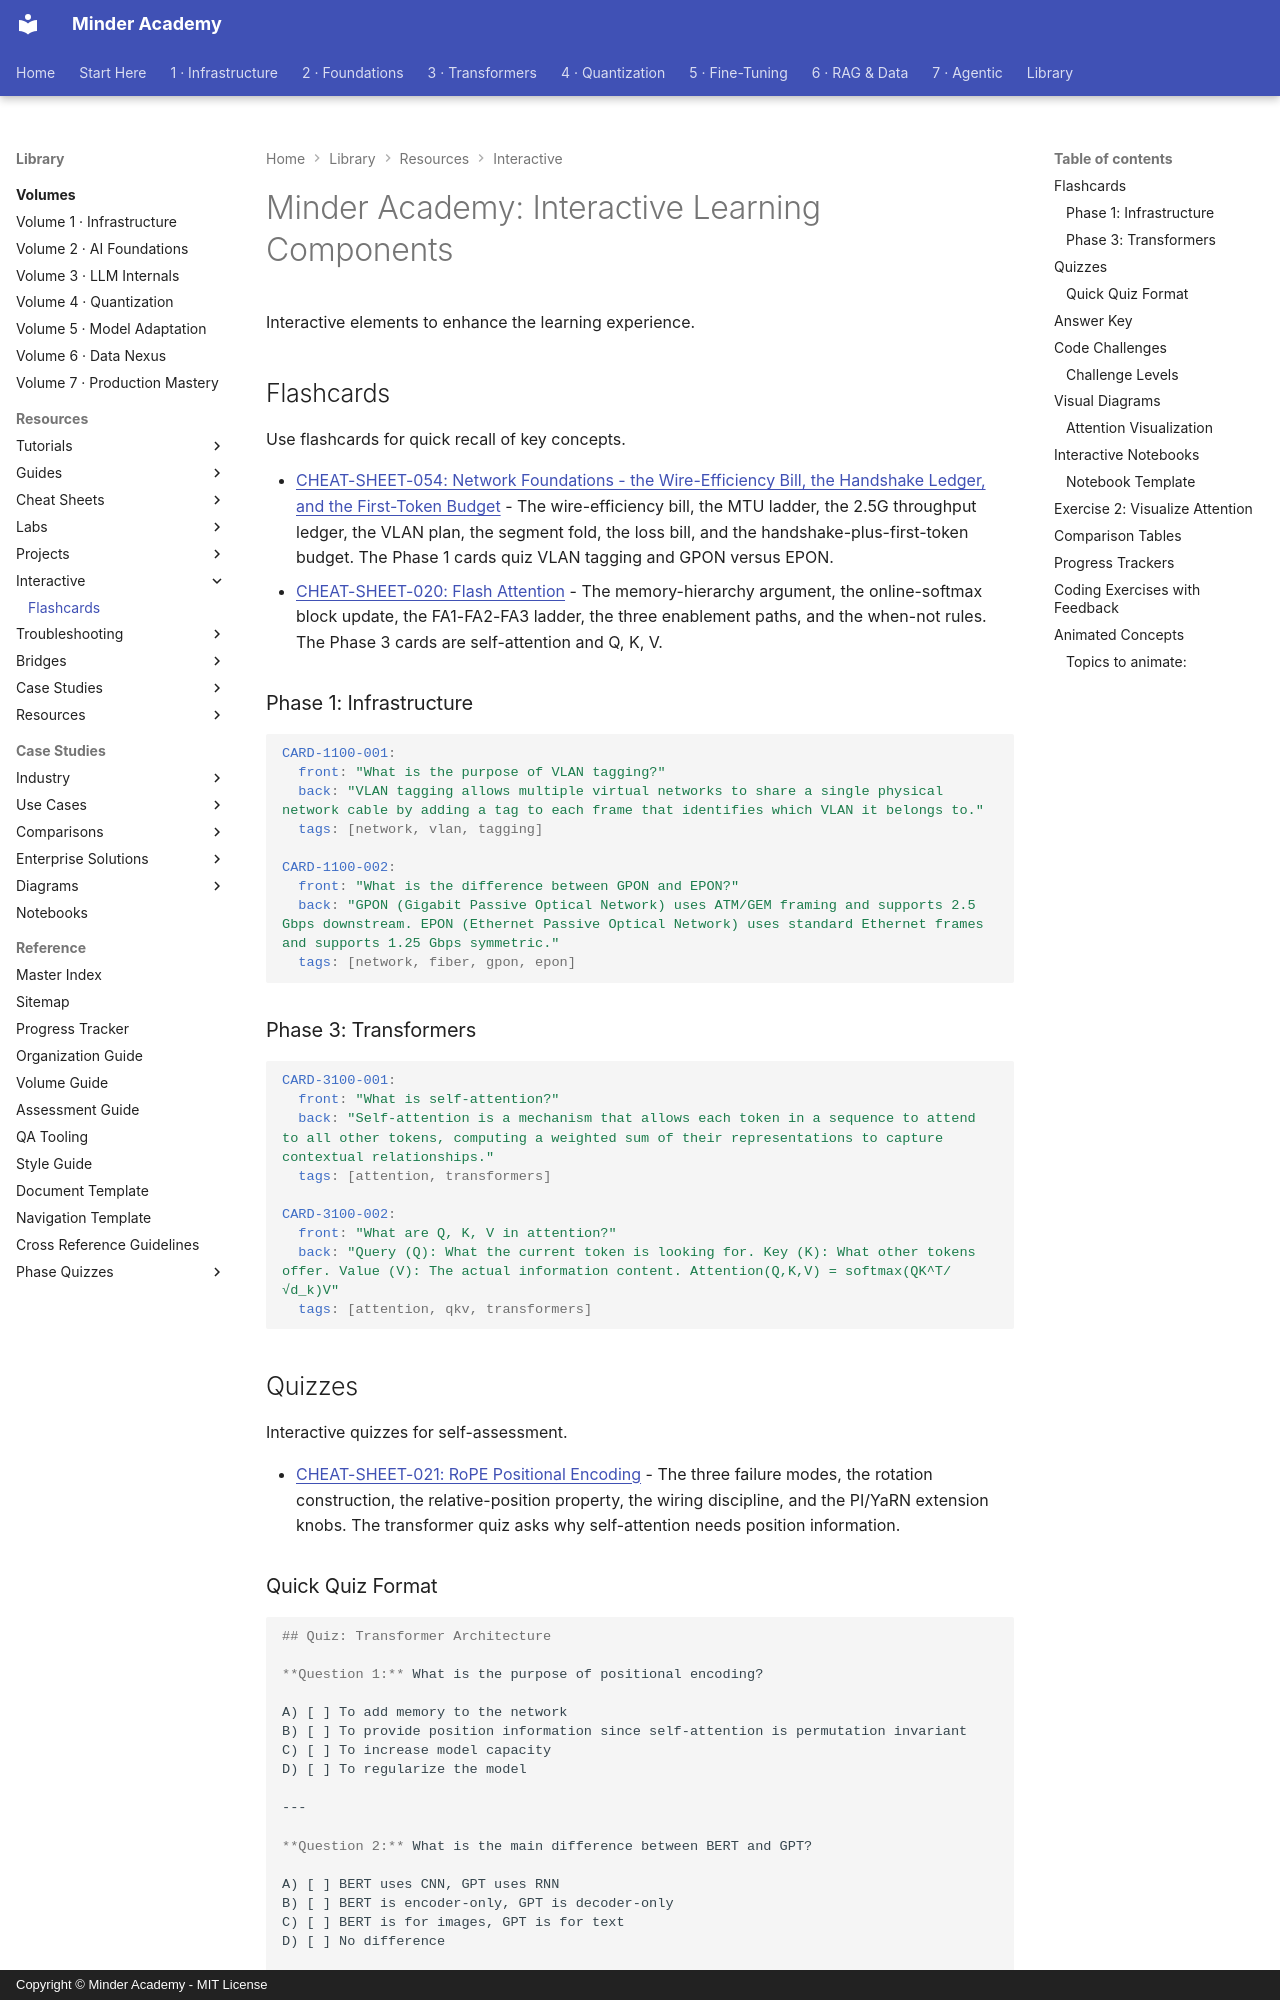

repository: minderhq/academy · page: learning-resources/interactive/FLASHCARDS/index.html · generator: mkdocs · copyright: Copyright © Minder Academy - MIT License

---
Document ID: FLASHCARDS
Title: "Minder Academy: Interactive Learning Components"
Last Updated: 2026-10-23
Status: Complete
Difficulty: Intermediate
Tags: ['flashcards', 'llm', 'practice']
---

# Minder Academy: Interactive Learning Components

Interactive elements to enhance the learning experience.

## Flashcards

Use flashcards for quick recall of key concepts.

- [CHEAT-SHEET-054: Network Foundations - the Wire-Efficiency Bill, the Handshake Ledger, and the First-Token Budget](../cheat-sheets/CHEAT-SHEET-054-Network-Foundations.md) - The wire-efficiency bill, the MTU ladder, the 2.5G throughput ledger, the VLAN plan, the segment fold, the loss bill, and the handshake-plus-first-token budget. The Phase 1 cards quiz VLAN tagging and GPON versus EPON.
- [CHEAT-SHEET-020: Flash Attention](../cheat-sheets/CHEAT-SHEET-020-Flash-Attention.md) - The memory-hierarchy argument, the online-softmax block update, the FA1-FA2-FA3 ladder, the three enablement paths, and the when-not rules. The Phase 3 cards are self-attention and Q, K, V.

### Phase 1: Infrastructure
```yaml
CARD-1100-001:
  front: "What is the purpose of VLAN tagging?"
  back: "VLAN tagging allows multiple virtual networks to share a single physical network cable by adding a tag to each frame that identifies which VLAN it belongs to."
  tags: [network, vlan, tagging]

CARD-1100-002:
  front: "What is the difference between GPON and EPON?"
  back: "GPON (Gigabit Passive Optical Network) uses ATM/GEM framing and supports 2.5 Gbps downstream. EPON (Ethernet Passive Optical Network) uses standard Ethernet frames and supports 1.25 Gbps symmetric."
  tags: [network, fiber, gpon, epon]
```

### Phase 3: Transformers
```yaml
CARD-3100-001:
  front: "What is self-attention?"
  back: "Self-attention is a mechanism that allows each token in a sequence to attend to all other tokens, computing a weighted sum of their representations to capture contextual relationships."
  tags: [attention, transformers]

CARD-3100-002:
  front: "What are Q, K, V in attention?"
  back: "Query (Q): What the current token is looking for. Key (K): What other tokens offer. Value (V): The actual information content. Attention(Q,K,V) = softmax(QK^T/√d_k)V"
  tags: [attention, qkv, transformers]
```

## Quizzes

Interactive quizzes for self-assessment.

- [CHEAT-SHEET-021: RoPE Positional Encoding](../cheat-sheets/CHEAT-SHEET-021-RoPE-Positional-Encoding.md) - The three failure modes, the rotation construction, the relative-position property, the wiring discipline, and the PI/YaRN extension knobs. The transformer quiz asks why self-attention needs position information.
